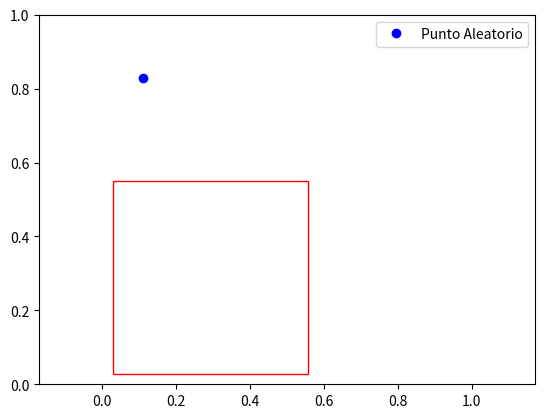

Here is the Python script that generated this plot:
import matplotlib.pyplot as plt
import matplotlib.patches as patches
import random

def punto_dentro_del_rectangulo(coordenadas_rectangulo, punto):
    x1, y1, x2, y2 = coordenadas_rectangulo
    x, y = punto
    if x2 <= x <= x1 and y2 <= y <= y1:
        return True
    else:
        return False

# Coordenadas del rectángulo
coordenadas_rectangulo = (0.557083, 0.551111, 0.0291667, 0.0266667)

# Punto aleatorio
punto_aleatorio = (random.uniform(0, 1), random.uniform(0, 1))

# Verificar si el punto está dentro del rectángulo
resultado = punto_dentro_del_rectangulo(coordenadas_rectangulo, punto_aleatorio)

# Crear el gráfico
fig, ax = plt.subplots()

# Dibujar el rectángulo
rectangulo = patches.Rectangle((coordenadas_rectangulo[0], coordenadas_rectangulo[1]),
                               coordenadas_rectangulo[2] - coordenadas_rectangulo[0],
                               coordenadas_rectangulo[3] - coordenadas_rectangulo[1],
                               linewidth=1, edgecolor='r', facecolor='none')

ax.add_patch(rectangulo)

# Marcar el punto aleatorio
ax.plot(punto_aleatorio[0], punto_aleatorio[1], 'bo', label='Punto Aleatorio')

# Ajustes del gráfico
ax.set_xlim(0, 1)  # Ajusta según las coordenadas x que necesites
ax.set_ylim(0, 1)  # Ajusta según las coordenadas y que necesites
ax.set_aspect('equal', adjustable='datalim')

# Mostrar leyenda y el gráfico
plt.legend()
plt.show()

# Imprimir el resultado
if resultado:
    print("El punto está dentro del rectángulo.")
else:
    print("El punto está fuera del rectángulo.")
